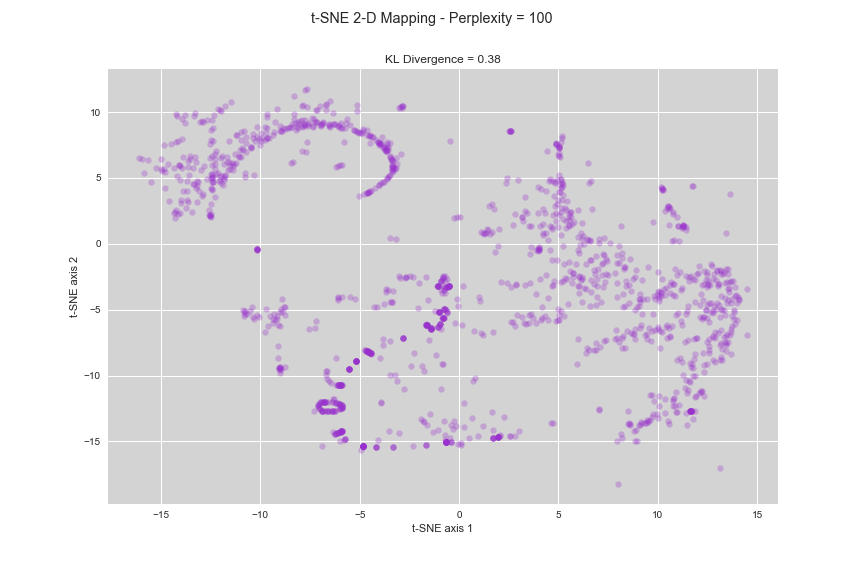

The table this chart was drawn from, first rows:
x-tsne, y-tsne, sample_index
-5.892, -12.28, 716
5.479, -4.606, 3211
11.27, 1.377, 2862
-3.228, 5.682, 1647
-6.014, -10.7, 591
-14.52, 7.577, 996
-5.761, -14.81, 2428
-1.069, -6.286, 1259
4.481, -5.803, 3373
-12.48, 5.028, 2056
5.191, 8.16, 1863
-7.338, 8.924, 3445
-5.19, -8.875, 2749
2.558, 8.541, 1891
-3.184, 5.741, 1859
-5.652, 9.439, 1668
5.515, -1.379, 2372
11.75, 4.355, 921
8.976, -4.819, 3969
-4.838, -15.38, 3399
-1.606, -13.75, 600
-2.071, -4.896, 1673
-6.37, 9.07, 3248
10.59, -3.729, 4124
-7.883, 9.372, 1420
12.15, -5.589, 2633
8.306, -1.746, 3936
-12.41, 5.044, 3405
-6.909, -12.67, 234
13.11, -5.554, 4126
-6.719, 10.54, 679
-12.87, 9.249, 1143
-1.443, -12.95, 159
-9.324, -5.305, 498
-1.381, -6.428, 2489
-11.29, 6.798, 1246
5.784, 1.617, 2889
-4.447, -8.306, 3552
-10.17, 8.074, 2452
-6.896, -15.35, 4161
12.75, -6.979, 2376
2.702, 1.401, 683
-2.969, 10.37, 2866
6.866, -8.032, 3036
-0.8085, -2.415, 3380
-9.026, -9.426, 2346
11.58, -2.533, 3027
5.905, -1.551, 82
6.275, -0.04477, 1728
6.122, 0.8431, 55
10.98, 2.013, 1559
-0.6972, -14.49, 3870
-14.81, 5.421, 3919
5.604, -2.064, 1379
-4.491, -8.261, 3610
13.51, -3.408, 2546
-6.97, 8.921, 3443
2.726, -5.963, 3737
-1.626, -6.173, 2592
-12.15, 10.27, 1182
... 1,409 more rows
